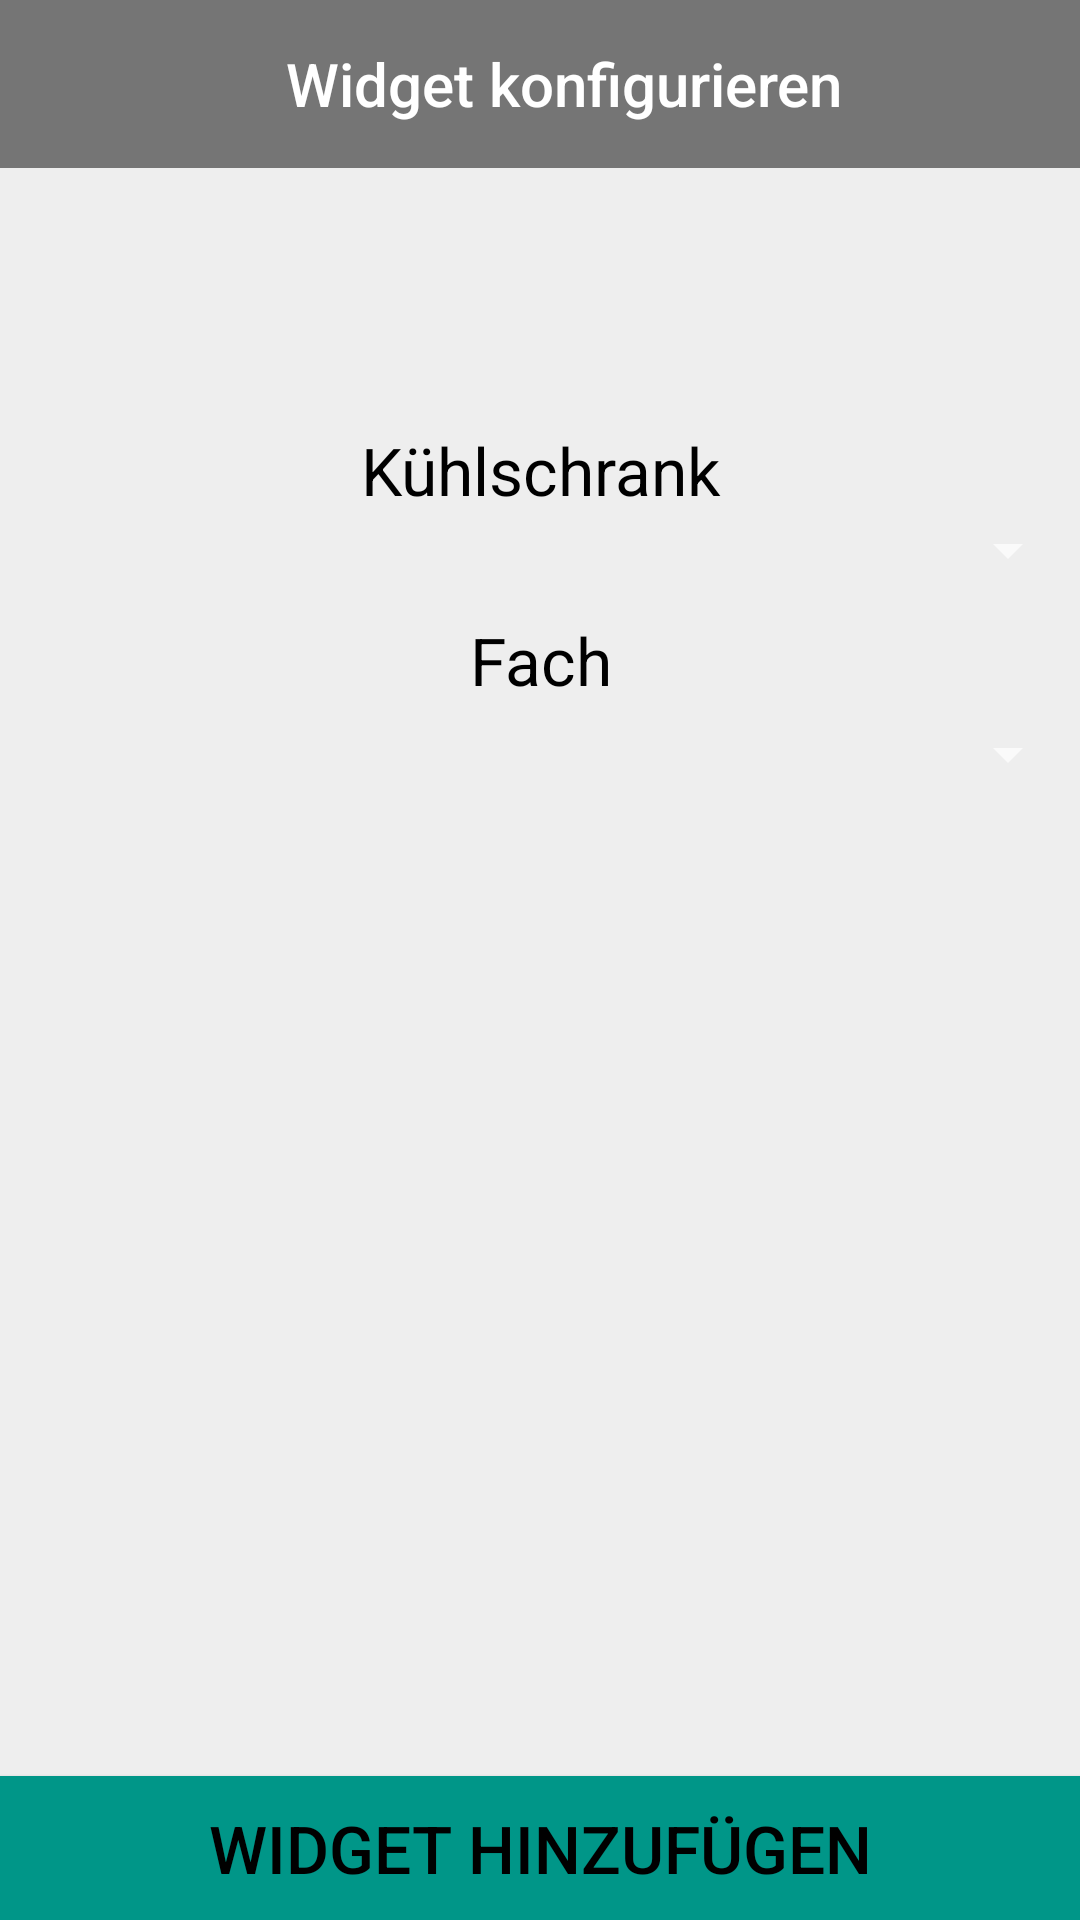

Produce the Android XML layout that renders to this screen, including the resource entries it uses.
<!-- AndroidManifest.xml: application theme Base.V7.Theme.AppCompat -->
<!-- res/layout/inhalt_widget_configure.xml -->
<?xml version="1.0" encoding="utf-8"?>
<RelativeLayout xmlns:android="http://schemas.android.com/apk/res/android"
    android:layout_width="match_parent"
    android:layout_height="match_parent"
    android:background="@color/MycolorPrimary"
    android:orientation="vertical">

    <Button
        android:id="@+id/add_button"
        android:layout_width="match_parent"
        android:layout_height="wrap_content"
        android:layout_alignParentBottom="true"
        android:layout_alignParentLeft="true"
        android:layout_alignParentStart="true"
        android:background="@color/MycolorAccent"
        android:text="@string/addwidget"
        android:textColor="@color/black"
        android:textSize="22sp" />

    <androidx.appcompat.widget.Toolbar
        android:id="@+id/toolbar3"
        android:layout_width="match_parent"
        android:layout_height="wrap_content"
        android:layout_alignParentLeft="true"
        android:layout_alignParentStart="true"
        android:layout_alignParentTop="true"
        android:background="@color/MycolorPrimaryDark"
        android:minHeight="?attr/actionBarSize"
        android:theme="?attr/actionBarTheme">

        <LinearLayout
            android:layout_width="match_parent"
            android:layout_height="match_parent"
            android:orientation="horizontal">

            <CheckedTextView
                android:id="@+id/checkedTextView"
                android:layout_width="match_parent"
                android:layout_height="wrap_content"
                android:layout_alignParentLeft="true"
                android:layout_alignParentStart="true"
                android:layout_alignParentTop="true"
                android:layout_weight="1.10"
                android:text="@string/config"
                android:textAlignment="center"
                android:textAppearance="@style/TextAppearance.AppCompat.Title" />
        </LinearLayout>
    </androidx.appcompat.widget.Toolbar>

    <Spinner
        android:id="@+id/schrankSpinner"
        android:layout_width="match_parent"
        android:layout_height="wrap_content"
        android:layout_alignParentLeft="true"
        android:layout_alignParentStart="true"
        android:layout_below="@+id/textView8"
        android:spinnerMode="dialog" />

    <Spinner
        android:id="@+id/FachSpinner"
        android:layout_width="match_parent"
        android:layout_height="wrap_content"
        android:layout_alignParentLeft="true"
        android:layout_alignParentStart="true"
        android:layout_below="@+id/schrankSpinner"
        android:layout_marginTop="44dp" />

    <TextView
        android:id="@+id/textView8"
        android:layout_width="match_parent"
        android:layout_height="wrap_content"
        android:layout_alignParentLeft="true"
        android:layout_alignParentStart="true"
        android:layout_below="@+id/spaceconfig"
        android:layout_marginTop="11dp"
        android:text="@string/schrank"
        android:textAlignment="center"
        android:textColor="@color/black"
        android:textSize="22sp" />

    <TextView
        android:id="@+id/textView9"
        android:layout_width="match_parent"
        android:layout_height="wrap_content"
        android:layout_alignParentLeft="true"
        android:layout_alignParentStart="true"
        android:layout_below="@+id/schrankSpinner"
        android:layout_marginTop="10dp"
        android:text="@string/fach"
        android:textAlignment="center"
        android:textColor="@color/black"
        android:textSize="22sp" />

    <Space
        android:id="@+id/spaceconfig"
        android:layout_width="match_parent"
        android:layout_height="75sp"
        android:layout_alignParentLeft="true"
        android:layout_alignParentStart="true"
        android:layout_below="@+id/toolbar3" />

</RelativeLayout>
<!-- resources referenced by this layout -->
<resources>
  <color name="MycolorAccent">#ff009688</color>
  <color name="MycolorPrimary">#eeeeee</color>
  <color name="MycolorPrimaryDark">#ff757575</color>
  <color name="black">#000000</color>
  <string name="addwidget">Widget hinzufügen</string>
  <string name="config">Widget konfigurieren</string>
  <string name="fach">Fach</string>
  <string name="schrank">Kühlschrank</string>
</resources>
